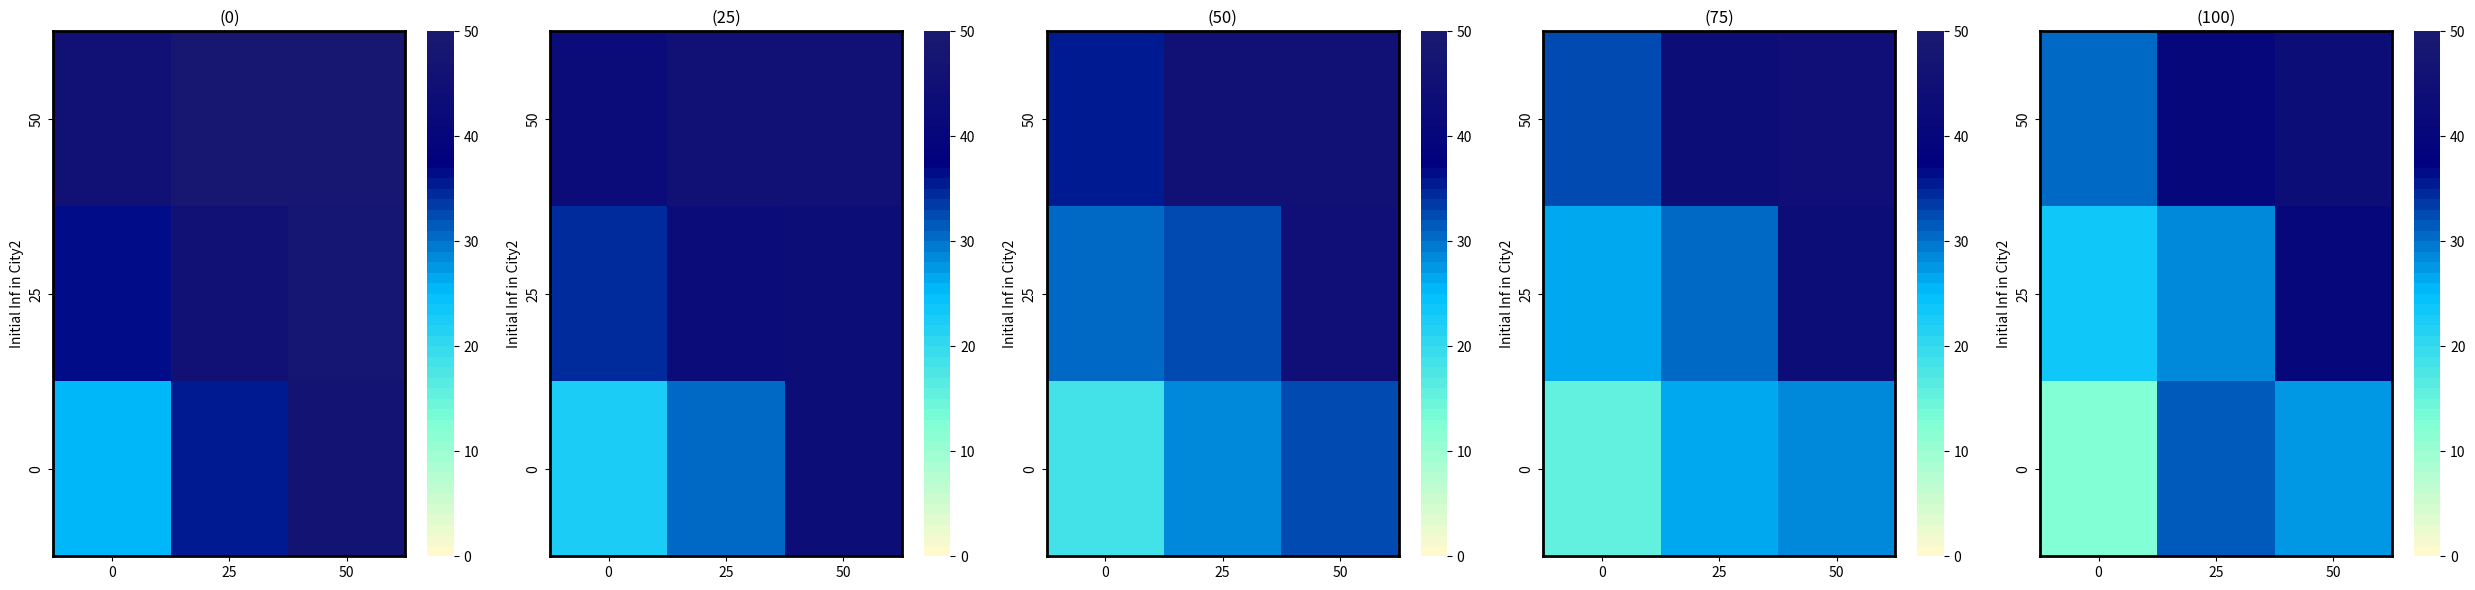

Write the Python code that produced this figure.
import pandas as pd
import matplotlib.pyplot as plt
import seaborn as sns
from matplotlib.colors import LinearSegmentedColormap, Normalize

# Example Data
data1 = {
    'Initial Inf in City2': ['50', '25', '0'],
    '0': [45, 36, 25],
    '25': [48, 45, 35],
    '50': [48, 47, 46]
}

data2 = {
    'Initial Inf in City2': ['50', '25', '0'],
    '0': [42, 34, 22],
    '25': [45, 42,30],
    '50': [45, 43, 43]
}

data3 = {
    'Initial Inf in City2': ['50', '25', '0'],
    '0': [35, 30, 18],
    '25': [45, 32, 28],
    '50': [45, 44, 32]
}
data4 = {
    'Initial Inf in City2': ['50', '25', '0'],
    '0': [32, 26, 15],
    '25': [43, 30, 26],
    '50': [44, 43, 29]
}
data5 = {
    'Initial Inf in City2': ['50', '25', '0'],
    '0': [30, 23, 12],
    '25': [40, 28, 31],
    '50': [43, 40, 27]
}

# Create a custom colormap (yellow to dark red)
colors = ["lemonchiffon", "aquamarine", "deepskyblue", "navy", "midnightblue"]
n_bins = 50
cmap = LinearSegmentedColormap.from_list(name='Custom', colors=colors, N=n_bins)

# Create subplots
fig, axes = plt.subplots(1, 5, figsize=(25, 6))

# Function to create heatmap for each dataset
def create_heatmap(data, ax, title):
    df = pd.DataFrame(data)
    df.set_index('Initial Inf in City2', inplace=True)
    sns.heatmap(df, annot=False, cmap=cmap, norm=Normalize(vmin=0, vmax=50), ax=ax)
    ax.set_title(title)
    for _, spine in ax.spines.items():
        spine.set_visible(True)
        spine.set_color('black')
        spine.set_linewidth(2)

# Create heatmaps
create_heatmap(data1, axes[0], '(0)')
create_heatmap(data2, axes[1], '(25)')
create_heatmap(data3, axes[2], '(50)')
create_heatmap(data4, axes[3], '(75)')
create_heatmap(data5, axes[4], '(100)')
# Adjust layout
plt.tight_layout()
plt.show()
